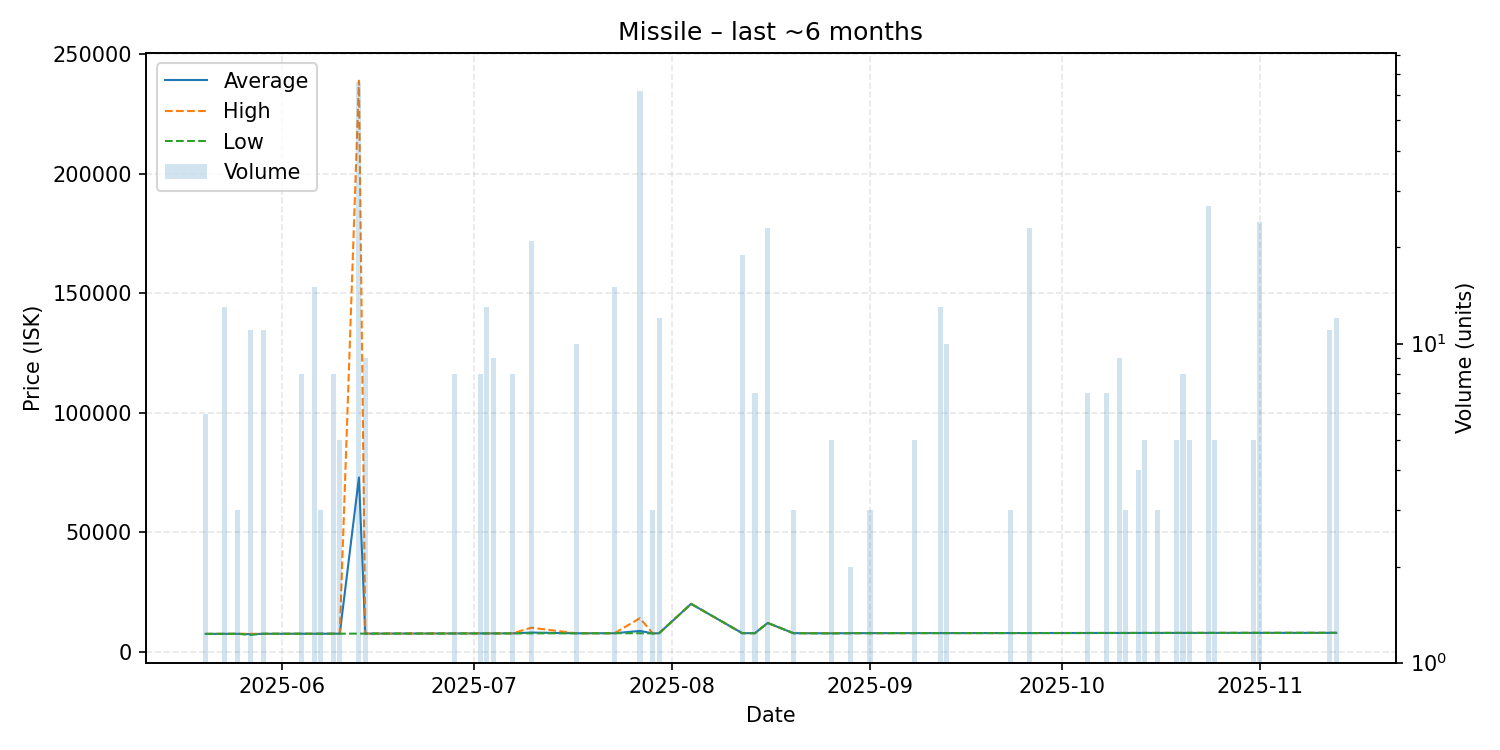

Source data for this figure (header and first rows):
date, average, highest, lowest, order_count, volume
2025-05-20, 7410, 7410, 7410, 1, 6
2025-05-23, 7426, 7426, 7425, 2, 13
2025-05-25, 7445, 7445, 7445, 1, 3
2025-05-27, 7284, 7447, 7000, 2, 11
2025-05-29, 7448, 7448, 7448, 2, 11
2025-06-04, 7474, 7474, 7474, 1, 8
2025-06-06, 7470, 7470, 7470, 2, 15
2025-06-07, 7482, 7482, 7482, 1, 3
2025-06-09, 7492, 7492, 7492, 1, 8
2025-06-10, 7499, 7499, 7499, 1, 5
2025-06-13, 72920, 239000, 7520, 5, 66
2025-06-14, 7525, 7525, 7525, 1, 9
2025-06-28, 7597, 7597, 7597, 1, 8
2025-07-02, 7618, 7618, 7618, 1, 8
2025-07-03, 7620, 7620, 7620, 1, 13
2025-07-04, 7620, 7620, 7620, 1, 9
2025-07-07, 7632, 7632, 7632, 1, 8
2025-07-10, 7975, 9999, 7638, 2, 21
2025-07-17, 7670, 7670, 7670, 2, 10
2025-07-23, 7688, 7688, 7688, 1, 15
2025-07-27, 8652, 14000, 7687, 5, 62
2025-07-29, 7619, 7619, 7619, 1, 3
2025-07-30, 7701, 7701, 7701, 2, 12
2025-08-04, 19990, 19990, 19990, 1, 1
2025-08-12, 7717, 7717, 7717, 2, 19
2025-08-14, 7717, 7717, 7717, 1, 7
2025-08-16, 11990, 12000, 11990, 3, 23
2025-08-20, 7717, 7717, 7717, 1, 3
2025-08-26, 7659, 7718, 7619, 2, 5
2025-08-29, 7720, 7720, 7720, 1, 2
2025-09-01, 7727, 7727, 7727, 1, 3
2025-09-08, 7746, 7746, 7746, 1, 5
2025-09-12, 7753, 7753, 7753, 2, 13
2025-09-13, 7753, 7753, 7753, 2, 10
2025-09-23, 7765, 7765, 7765, 1, 3
2025-09-26, 7764, 7765, 7759, 4, 23
2025-10-05, 7785, 7785, 7785, 1, 7
2025-10-08, 7793, 7793, 7793, 2, 7
2025-10-10, 7794, 7794, 7794, 1, 9
2025-10-11, 7797, 7797, 7797, 1, 3
2025-10-13, 7802, 7802, 7802, 1, 4
2025-10-14, 7805, 7805, 7805, 1, 5
2025-10-16, 7805, 7805, 7805, 1, 3
2025-10-19, 7816, 7816, 7816, 1, 5
2025-10-20, 7817, 7817, 7817, 2, 8
2025-10-21, 7817, 7817, 7817, 1, 5
2025-10-24, 7825, 7825, 7825, 2, 27
2025-10-25, 7825, 7825, 7825, 1, 5
2025-10-31, 7834, 7834, 7834, 1, 5
2025-11-01, 7834, 7834, 7834, 2, 24
2025-11-12, 7844, 7844, 7844, 2, 11
2025-11-13, 7844, 7844, 7844, 2, 12
